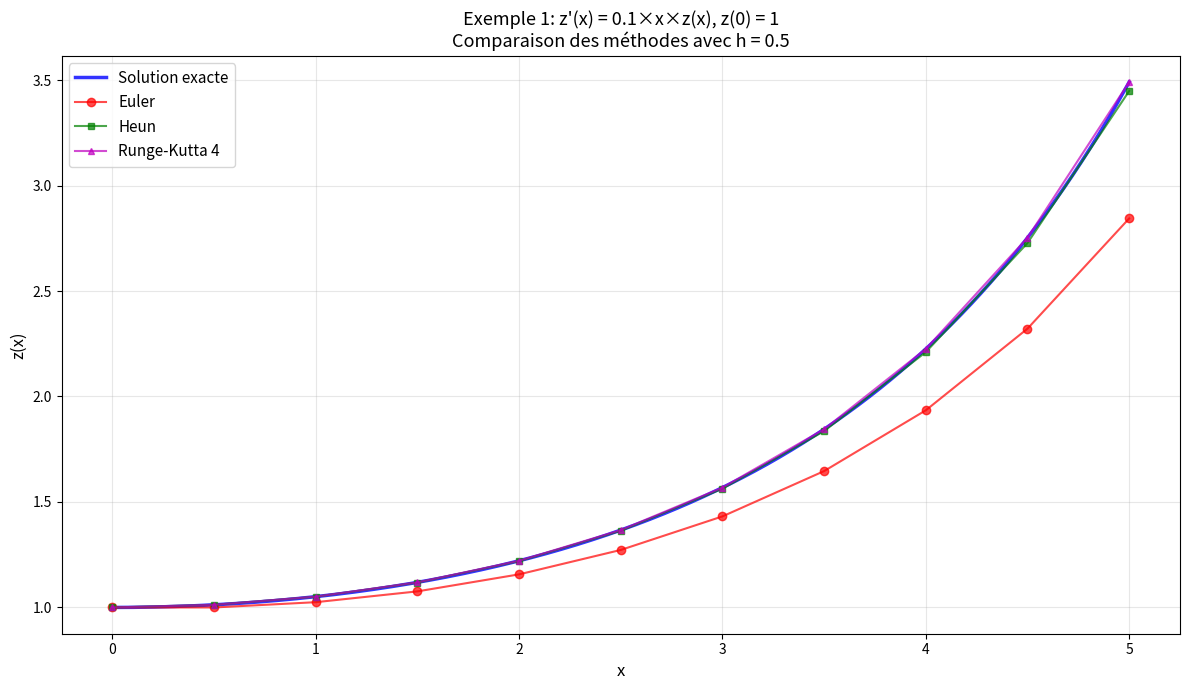
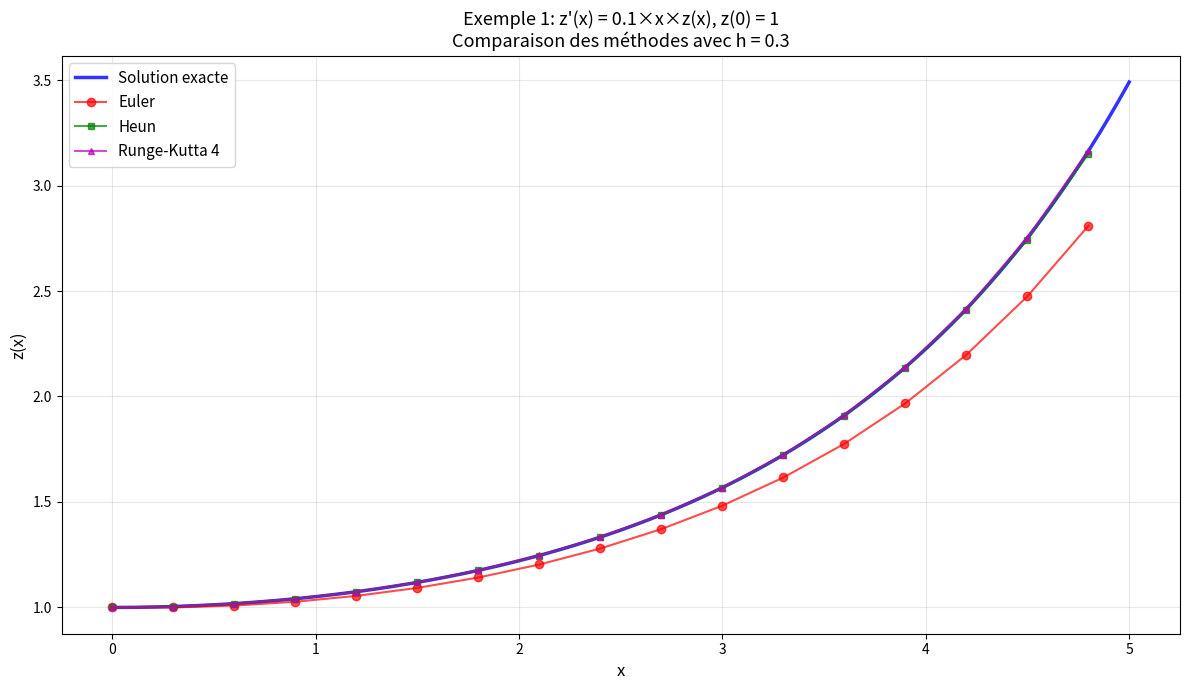
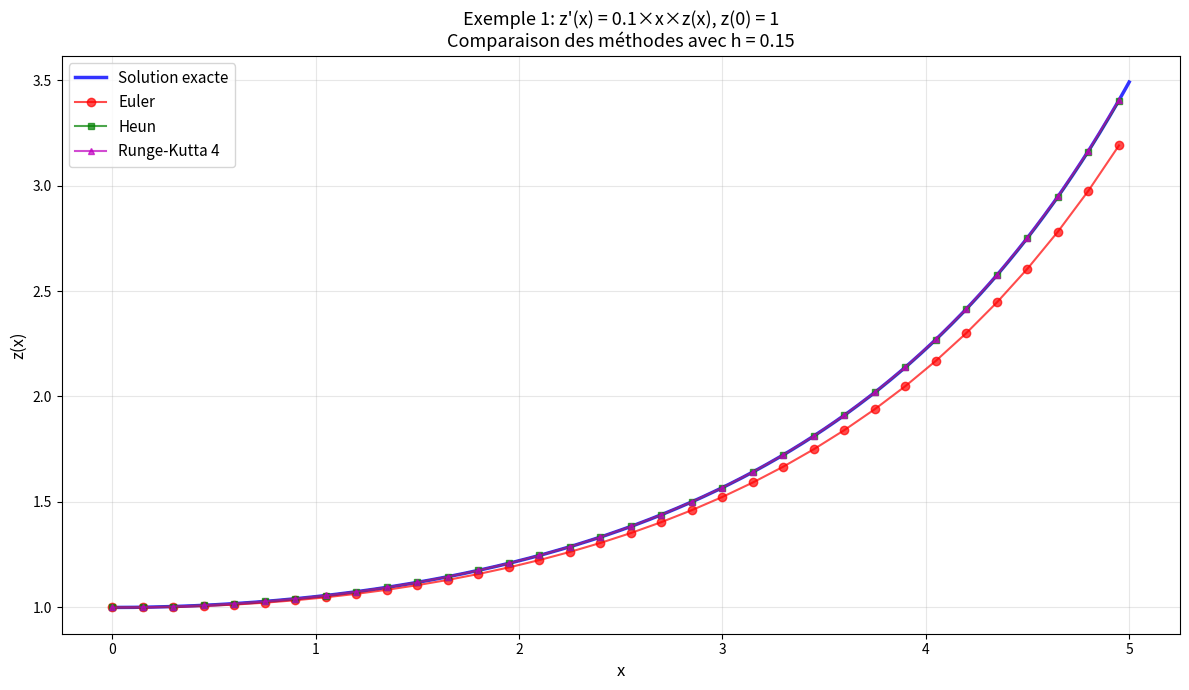
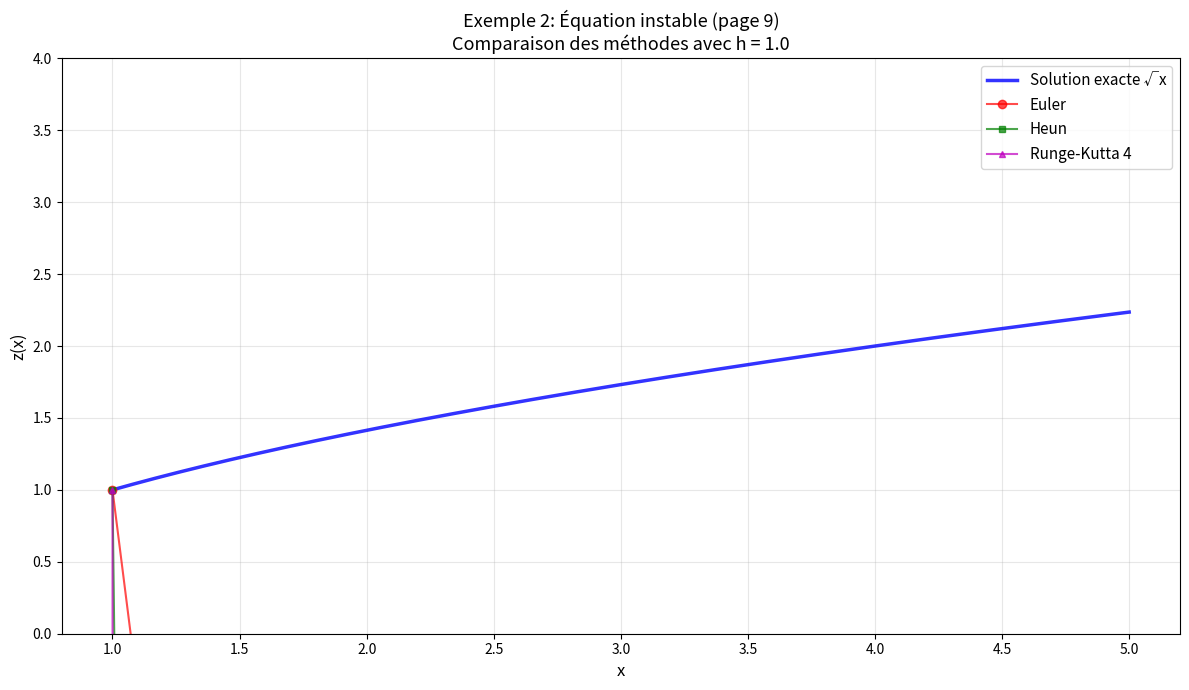
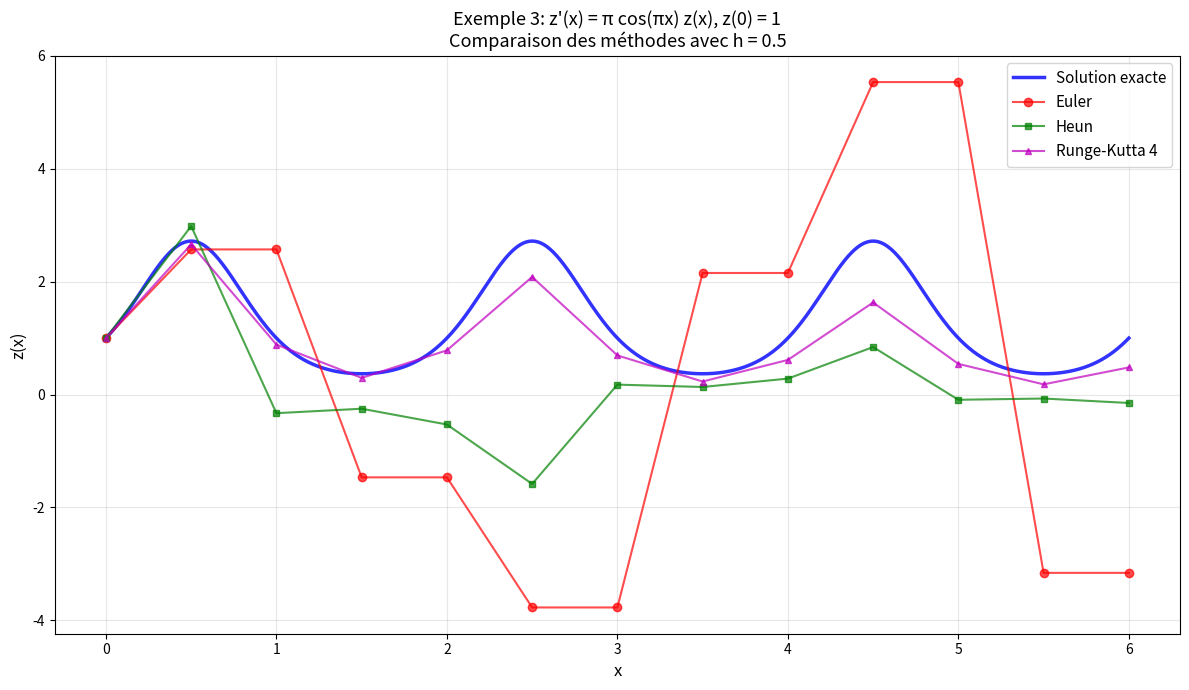
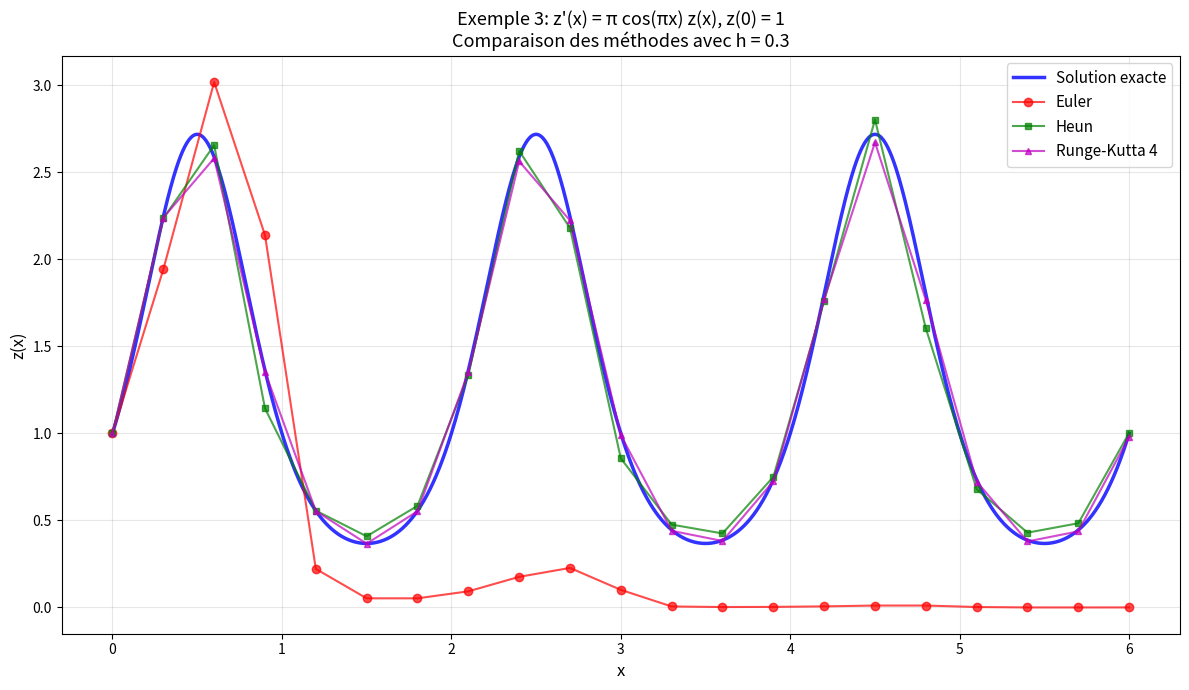
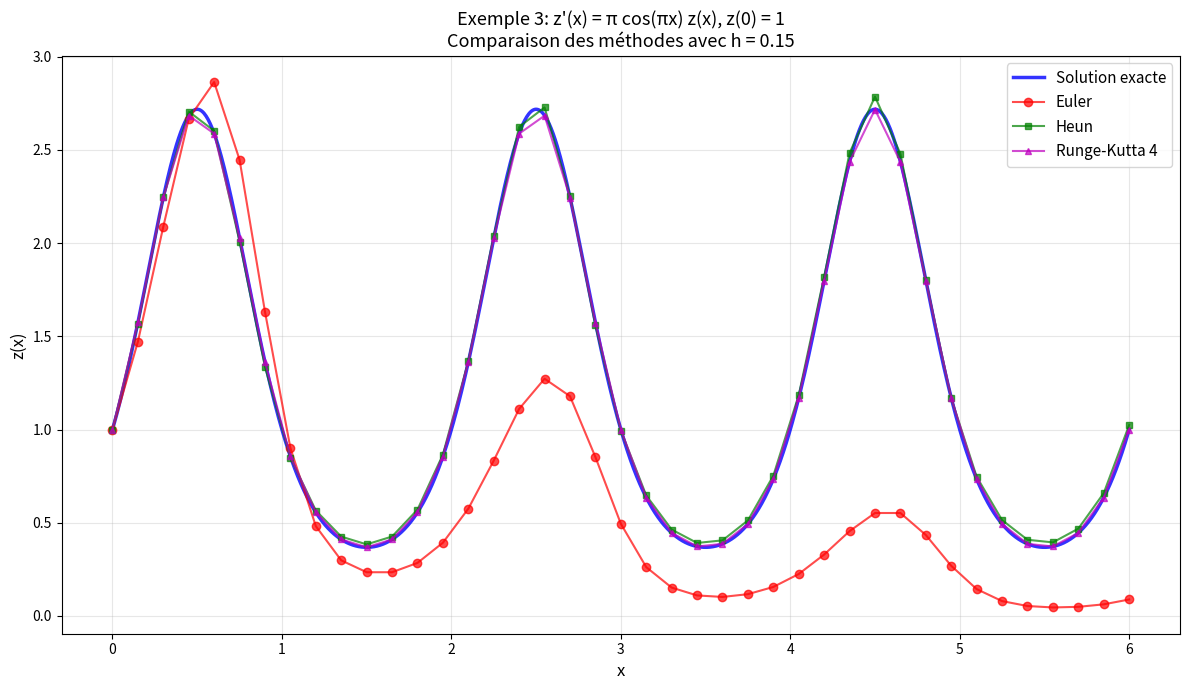

These charts were generated, in order, by the following Python code:
"""
Résolution d'équations différentielles
Polytech'Paris-UPMC
Implémentation fidèle au document du cours
"""

import numpy as np
import matplotlib.pyplot as plt


# ============================================================================
# MÉTHODES D'INTÉGRATION À PAS SÉPARÉS
# ============================================================================

def methode_euler(f, x0, y0, h, n):
    """
    Méthode d'Euler (page 24) - Ordre 1
    
    y_{k+1} = y_k + h * f(x_k, y_k)
    
    Args:
        f: fonction f(x, y)
        x0: condition initiale x_0
        y0: condition initiale y_0
        h: pas d'intégration
        n: nombre de pas
    
    Returns:
        x: array des x_k
        y: array des y_k
    """
    x = np.zeros(n + 1)
    y = np.zeros(n + 1)
    
    x[0] = x0
    y[0] = y0
    
    for k in range(n):
        y[k+1] = y[k] + h * f(x[k], y[k])
        x[k+1] = x[k] + h
    
    return x, y


def methode_heun(f, x0, y0, h, n):
    """
    Méthode de Heun (page 27) - Ordre 2
    
    φ(x, y, h) = f(x + h/2, y + h/2 * f(x, y))
    y_{k+1} = y_k + h * φ(x_k, y_k, h)
    
    Args:
        f: fonction f(x, y)
        x0: condition initiale x_0
        y0: condition initiale y_0
        h: pas d'intégration
        n: nombre de pas
    
    Returns:
        x: array des x_k
        y: array des y_k
    """
    x = np.zeros(n + 1)
    y = np.zeros(n + 1)
    
    x[0] = x0
    y[0] = y0
    
    for k in range(n):
        phi = f(x[k] + h/2, y[k] + (h/2) * f(x[k], y[k]))
        y[k+1] = y[k] + h * phi
        x[k+1] = x[k] + h
    
    return x, y


def methode_euler_modifiee(f, x0, y0, h, n):
    """
    Méthode d'Euler modifiée (page 37) - Ordre 2
    
    φ(x, y, h) = f(x, y)/2 + 1/2 * f(x + h, y + h*f(x, y))
    y_{k+1} = y_k + h * φ(x_k, y_k, h)
    
    Args:
        f: fonction f(x, y)
        x0: condition initiale x_0
        y0: condition initiale y_0
        h: pas d'intégration
        n: nombre de pas
    
    Returns:
        x: array des x_k
        y: array des y_k
    """
    x = np.zeros(n + 1)
    y = np.zeros(n + 1)
    
    x[0] = x0
    y[0] = y0
    
    for k in range(n):
        f1 = f(x[k], y[k])
        f2 = f(x[k] + h, y[k] + h * f1)
        phi = (f1 + f2) / 2
        y[k+1] = y[k] + h * phi
        x[k+1] = x[k] + h
    
    return x, y


def methode_runge_kutta_4(f, x0, y0, h, n):
    """
    Méthode de Runge-Kutta d'ordre 4 (page 38) - Ordre 4
    
    k₁ = h*f(xₙ, yₙ)
    k₂ = h*f(xₙ + h/2, yₙ + k₁/2)
    k₃ = h*f(xₙ + h/2, yₙ + k₂/2)
    k₄ = h*f(xₙ + h, yₙ + k₃)
    
    yₙ₊₁ = yₙ + 1/6(k₁ + 2k₂ + 2k₃ + k₄)
    
    Args:
        f: fonction f(x, y)
        x0: condition initiale x_0
        y0: condition initiale y_0
        h: pas d'intégration
        n: nombre de pas
    
    Returns:
        x: array des x_k
        y: array des y_k
    """
    x = np.zeros(n + 1)
    y = np.zeros(n + 1)
    
    x[0] = x0
    y[0] = y0
    
    for k in range(n):
        k1 = h * f(x[k], y[k])
        k2 = h * f(x[k] + h/2, y[k] + k1/2)
        k3 = h * f(x[k] + h/2, y[k] + k2/2)
        k4 = h * f(x[k] + h, y[k] + k3)
        
        y[k+1] = y[k] + (k1 + 2*k2 + 2*k3 + k4) / 6
        x[k+1] = x[k] + h
    
    return x, y


# ============================================================================
# EXEMPLES DU DOCUMENT
# ============================================================================

def exemple_1_compare(h):
    """
    Exemple page 5, 7, 26, 32, 39 - Comparaison des 3 méthodes
    
    Équation: z'(x) = 0.1 * x * z(x)
    Condition: z(0) = 1
    Solution exacte: z(x) = exp(0.05 * x²)
    """
    f = lambda x, y: 0.1 * x * y
    x0, y0 = 0.0, 1.0
    b = 5.0
    n = int(b / h)
    
    # Calcul avec les 3 méthodes
    x_euler, y_euler = methode_euler(f, x0, y0, h, n)
    x_heun, y_heun = methode_heun(f, x0, y0, h, n)
    x_rk4, y_rk4 = methode_runge_kutta_4(f, x0, y0, h, n)
    
    # Solution exacte
    x_exact = np.linspace(0, b, 1000)
    y_exact = np.exp(0.05 * x_exact**2)
    
    # Graphique comparatif
    plt.figure(figsize=(12, 7))
    plt.plot(x_exact, y_exact, 'b-', label='Solution exacte', linewidth=2.5, alpha=0.8)
    plt.plot(x_euler, y_euler, 'ro-', label='Euler', markersize=6, alpha=0.7)
    plt.plot(x_heun, y_heun, 'gs-', label='Heun', markersize=5, alpha=0.7)
    plt.plot(x_rk4, y_rk4, 'm^-', label='Runge-Kutta 4', markersize=5, alpha=0.7)
    
    plt.grid(True, alpha=0.3)
    plt.xlabel('x', fontsize=12)
    plt.ylabel('z(x)', fontsize=12)
    plt.title(f"Exemple 1: z'(x) = 0.1×x×z(x), z(0) = 1\nComparaison des méthodes avec h = {h}", fontsize=13)
    plt.legend(fontsize=11)
    plt.tight_layout()
    plt.show()
    
    # Calcul des erreurs
    y_exact_euler = np.exp(0.05 * x_euler**2)
    y_exact_heun = np.exp(0.05 * x_heun**2)
    y_exact_rk4 = np.exp(0.05 * x_rk4**2)
    
    erreur_euler = np.max(np.abs(y_euler - y_exact_euler))
    erreur_heun = np.max(np.abs(y_heun - y_exact_heun))
    erreur_rk4 = np.max(np.abs(y_rk4 - y_exact_rk4))
    
    print(f"\n--- Exemple 1 avec h = {h} ---")
    print(f"Euler:        Erreur max = {erreur_euler:.6e}")
    print(f"Heun:         Erreur max = {erreur_heun:.6e}")
    print(f"Runge-Kutta:  Erreur max = {erreur_rk4:.6e}")


def exemple_2_compare(h):
    """
    Exemple page 9 - Comparaison des 3 méthodes
    
    Équation: z'(x) = (1 - 30x²)/√x + 15z(x)
    Condition: z(1) = 1
    Solution exacte: z(x) = √x
    """
    f = lambda x, y: (1 - 30*x**2) / np.sqrt(x) + 15*y
    x0, y0 = 1.0, 1.0
    b = 5.0
    n = int((b - x0) / h)
    
    # Calcul avec les 3 méthodes
    x_euler, y_euler = methode_euler(f, x0, y0, h, n)
    x_heun, y_heun = methode_heun(f, x0, y0, h, n)
    x_rk4, y_rk4 = methode_runge_kutta_4(f, x0, y0, h, n)
    
    # Solution exacte
    x_exact = np.linspace(x0, b, 1000)
    y_exact = np.sqrt(x_exact)
    
    # Graphique comparatif
    plt.figure(figsize=(12, 7))
    plt.plot(x_exact, y_exact, 'b-', label='Solution exacte √x', linewidth=2.5, alpha=0.8)
    plt.plot(x_euler, y_euler, 'ro-', label='Euler', markersize=6, alpha=0.7)
    plt.plot(x_heun, y_heun, 'gs-', label='Heun', markersize=5, alpha=0.7)
    plt.plot(x_rk4, y_rk4, 'm^-', label='Runge-Kutta 4', markersize=5, alpha=0.7)
    
    plt.grid(True, alpha=0.3)
    plt.xlabel('x', fontsize=12)
    plt.ylabel('z(x)', fontsize=12)
    plt.title(f"Exemple 2: Équation instable (page 9)\nComparaison des méthodes avec h = {h}", fontsize=13)
    plt.legend(fontsize=11)
    plt.ylim([0, 4])
    plt.tight_layout()
    plt.show()
    
    print(f"\n--- Exemple 2 (instable) avec h = {h} ---")
    print("Note: Cette équation est instable et montre la divergence de la méthode d'Euler")


def exemple_3_compare(h):
    """
    Exemple page 26, 32, 39 - Comparaison des 3 méthodes
    
    Équation: z'(x) = π cos(πx) z(x)
    Condition: z(0) = 1
    Solution exacte: z(x) = exp(sin(πx))
    """
    f = lambda x, y: np.pi * np.cos(np.pi * x) * y
    x0, y0 = 0.0, 1.0
    b = 6.0
    n = int(b / h)
    
    # Calcul avec les 3 méthodes
    x_euler, y_euler = methode_euler(f, x0, y0, h, n)
    x_heun, y_heun = methode_heun(f, x0, y0, h, n)
    x_rk4, y_rk4 = methode_runge_kutta_4(f, x0, y0, h, n)
    
    # Solution exacte
    x_exact = np.linspace(0, b, 1000)
    y_exact = np.exp(np.sin(np.pi * x_exact))
    
    # Graphique comparatif
    plt.figure(figsize=(12, 7))
    plt.plot(x_exact, y_exact, 'b-', label='Solution exacte', linewidth=2.5, alpha=0.8)
    plt.plot(x_euler, y_euler, 'ro-', label='Euler', markersize=6, alpha=0.7)
    plt.plot(x_heun, y_heun, 'gs-', label='Heun', markersize=5, alpha=0.7)
    plt.plot(x_rk4, y_rk4, 'm^-', label='Runge-Kutta 4', markersize=5, alpha=0.7)
    
    plt.grid(True, alpha=0.3)
    plt.xlabel('x', fontsize=12)
    plt.ylabel('z(x)', fontsize=12)
    plt.title(f"Exemple 3: z'(x) = π cos(πx) z(x), z(0) = 1\nComparaison des méthodes avec h = {h}", fontsize=13)
    plt.legend(fontsize=11)
    plt.tight_layout()
    plt.show()
    
    # Calcul des erreurs
    y_exact_euler = np.exp(np.sin(np.pi * x_euler))
    y_exact_heun = np.exp(np.sin(np.pi * x_heun))
    y_exact_rk4 = np.exp(np.sin(np.pi * x_rk4))
    
    erreur_euler = np.max(np.abs(y_euler - y_exact_euler))
    erreur_heun = np.max(np.abs(y_heun - y_exact_heun))
    erreur_rk4 = np.max(np.abs(y_rk4 - y_exact_rk4))
    
    print(f"\n--- Exemple 3 avec h = {h} ---")
    print(f"Euler:        Erreur max = {erreur_euler:.6e}")
    print(f"Heun:         Erreur max = {erreur_heun:.6e}")
    print(f"Runge-Kutta:  Erreur max = {erreur_rk4:.6e}")


# ============================================================================
# TESTS
# ============================================================================

if __name__ == "__main__":
    print("=" * 70)
    print("Tests des exemples du document - Comparaison des méthodes")
    print("=" * 70)
    
    # Exemple 1 avec différents pas
    print("\n" + "="*70)
    print("EXEMPLE 1: z'(x) = 0.1×x×z(x), z(0) = 1")
    print("="*70)
    
    print("\n>>> Avec un pas h = 0.5")
    exemple_1_compare(0.5)
    
    print("\n>>> Avec un pas h = 0.3")
    exemple_1_compare(0.3)
    
    print("\n>>> Avec un pas h = 0.15")
    exemple_1_compare(0.15)
    
    # Exemple 2 (problème instable)
    print("\n" + "="*70)
    print("EXEMPLE 2: Équation instable (page 9)")
    print("="*70)
    exemple_2_compare(1.0)
    
    # Exemple 3
    print("\n" + "="*70)
    print("EXEMPLE 3: z'(x) = π cos(πx) z(x), z(0) = 1")
    print("="*70)
    
    print("\n>>> Avec un pas h = 0.5")
    exemple_3_compare(0.5)
    
    print("\n>>> Avec un pas h = 0.3")
    exemple_3_compare(0.3)
    
    print("\n>>> Avec un pas h = 0.15")
    exemple_3_compare(0.15)